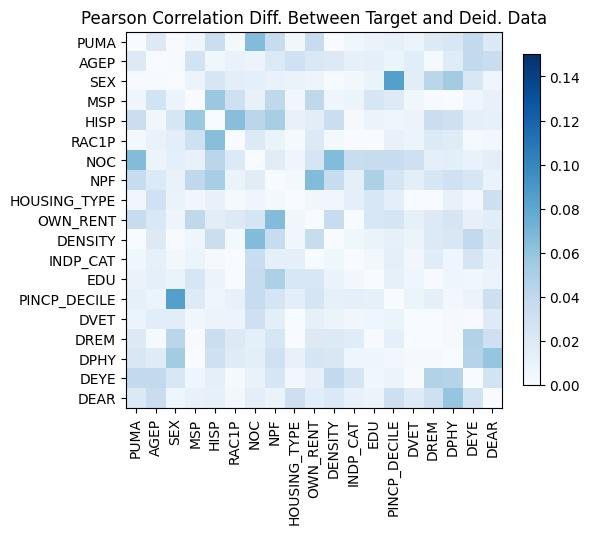

The file beside this chart, header and first rows:
, PUMA, AGEP, SEX, MSP, HISP, RAC1P, NOC, NPF, HOUSING_TYPE, OWN_RENT, DENSITY, INDP_CAT, EDU, PINCP_DECILE, DVET, DREM, DPHY, DEYE, DEAR
PUMA, 4.3298697960381105e-15, 0.01883, -0.0007508, 0.006336, 0.0339, -0.002787, -0.06579, -0.03594, 0.005039, 0.03526, -4.218847493575595e-15, -0.005721, -0.009513, 0.01239, 0.009118, -0.01947, -0.02243, 0.03885, 0.02086
AGEP, 0.01883, 0.0, -0.0007795, 0.02763, -0.005312, 0.01003, -0.008304, -0.02007, 0.03012, -0.02199, -0.01883, 0.0128, 0.01323, 0.007641, 0.01625, -0.00197, 0.01795, 0.0388, 0.03417
SEX, -0.0007508, -0.0007795, 2.6645352591003757e-15, -0.008253, 0.02423, 0.01435, -0.01302, 0.009972, 0.00958, 0.007559, 0.0007508, -0.00423, 0.009843, 0.08443, 0.01553, 0.04257, 0.05382, -0.02318, 0.006195
MSP, 0.006336, 0.02763, -0.008253, 1.3322676295501878e-15, 0.057, 0.03152, -0.01091, -0.04059, 0.00525, -0.04075, -0.006336, 0.008075, 0.02445, 0.01873, -0.005673, 0.000977, 0.0004311, 0.006612, -0.01121
HISP, 0.0339, -0.005312, 0.02423, 0.057, 0.0, 0.06408, -0.04227, -0.05179, 0.01117, -0.0158, -0.0339, -0.001459, 0.0087, 0.005918, 0.008313, -0.03326, -0.03066, 0.01336, -0.01232
RAC1P, -0.002787, 0.01003, 0.01435, 0.03152, 0.06408, 4.884981308350689e-15, 0.02023, 0.009402, -0.002132, 0.01879, 0.002787, 0.0004943, -3.173400286965444e-05, -0.01122, 0.008792, 0.01986, 0.01779, -0.001885, -0.004558
NOC, -0.06579, -0.008304, -0.01302, -0.01091, -0.04227, 0.02023, -7.771561172376096e-16, 0.01663, 0.005994, 0.02509, 0.06579, -0.03491, -0.03538, -0.03551, -0.03138, -0.01403, -0.01464, -0.01043, -0.0144
NPF, -0.03594, -0.02007, 0.009972, -0.04059, -0.05179, 0.009402, 0.01663, 1.1102230246251565e-16, 0.00297, 0.066, 0.03594, -0.01298, -0.04933, -0.02528, -0.01456, -0.02395, -0.03006, -0.02352, -0.009852
HOUSING_TYPE, 0.005039, 0.03012, 0.00958, 0.00525, 0.01117, -0.002132, 0.005994, 0.00297, 1.0436096431476471e-14, -0.005226, -0.005039, -0.01399, 0.02287, -0.01442, 8.393618069644018e-05, 0.000128, -0.01072, -0.003594, -0.03206
OWN_RENT, 0.03526, -0.02199, 0.007559, -0.04075, -0.0158, 0.01879, 0.02509, 0.066, -0.005226, -3.9968028886505635e-15, -0.03526, 0.0001026, 0.02335, 0.02466, -0.01258, 0.01936, 0.02571, 0.01214, 0.01594
DENSITY, -4.218847493575595e-15, -0.01883, 0.0007508, -0.006336, -0.0339, 0.002787, 0.06579, 0.03594, -0.005039, -0.03526, 4.218847493575595e-15, 0.005721, 0.009513, -0.01239, -0.009118, 0.01947, 0.02243, -0.03885, -0.02086
INDP_CAT, -0.005721, 0.0128, -0.00423, 0.008075, -0.001459, 0.0004943, -0.03491, -0.01298, -0.01399, 0.0001026, 0.005721, -9.992007221626409e-16, -0.003558, 0.01396, 0.004806, 0.01746, -0.005903, -0.02529, -0.01073
EDU, -0.009513, 0.01323, 0.009843, 0.02445, 0.0087, -3.173400286965444e-05, -0.03538, -0.04933, 0.02287, 0.02335, 0.009513, -0.003558, 0.0, 0.01272, 0.006364, -0.0008673, -0.006865, -0.005809, -0.007768
PINCP_DECILE, 0.01239, 0.007641, 0.08443, 0.01873, 0.005918, -0.01122, -0.03551, -0.02528, -0.01442, 0.02466, -0.01239, 0.01396, 0.01272, 3.3306690738754696e-16, -0.008091, 0.01321, 0.003915, -0.008545, 0.03215
DVET, 0.009118, 0.01625, 0.01553, -0.005673, 0.008313, 0.008792, -0.03138, -0.01456, 8.393618069644018e-05, -0.01258, -0.009118, 0.004806, 0.006364, -0.008091, 0.0, 0.0003394, 0.001461, 0.001027, 0.01863
DREM, -0.01947, -0.00197, 0.04257, 0.000977, -0.03326, 0.01986, -0.01403, -0.02395, 0.000128, 0.01936, 0.01947, 0.01746, -0.0008673, 0.01321, 0.0003394, -2.886579864025407e-15, -0.001691, -0.04667, -0.03145
DPHY, -0.02243, 0.01795, 0.05382, 0.0004311, -0.03066, 0.01779, -0.01464, -0.03006, -0.01072, 0.02571, 0.02243, -0.005903, -0.006865, 0.003915, 0.001461, -0.001691, 0.0, -0.04523, -0.05921
DEYE, 0.03885, 0.0388, -0.02318, 0.006612, 0.01336, -0.001885, -0.01043, -0.02352, -0.003594, 0.01214, -0.03885, -0.02529, -0.005809, -0.008545, 0.001027, -0.04667, -0.04523, 0.0, -0.02766
DEAR, 0.02086, 0.03417, 0.006195, -0.01121, -0.01232, -0.004558, -0.0144, -0.009852, -0.03206, 0.01594, -0.02086, -0.01073, -0.007768, 0.03215, 0.01863, -0.03145, -0.05921, -0.02766, -5.440092820663267e-15
